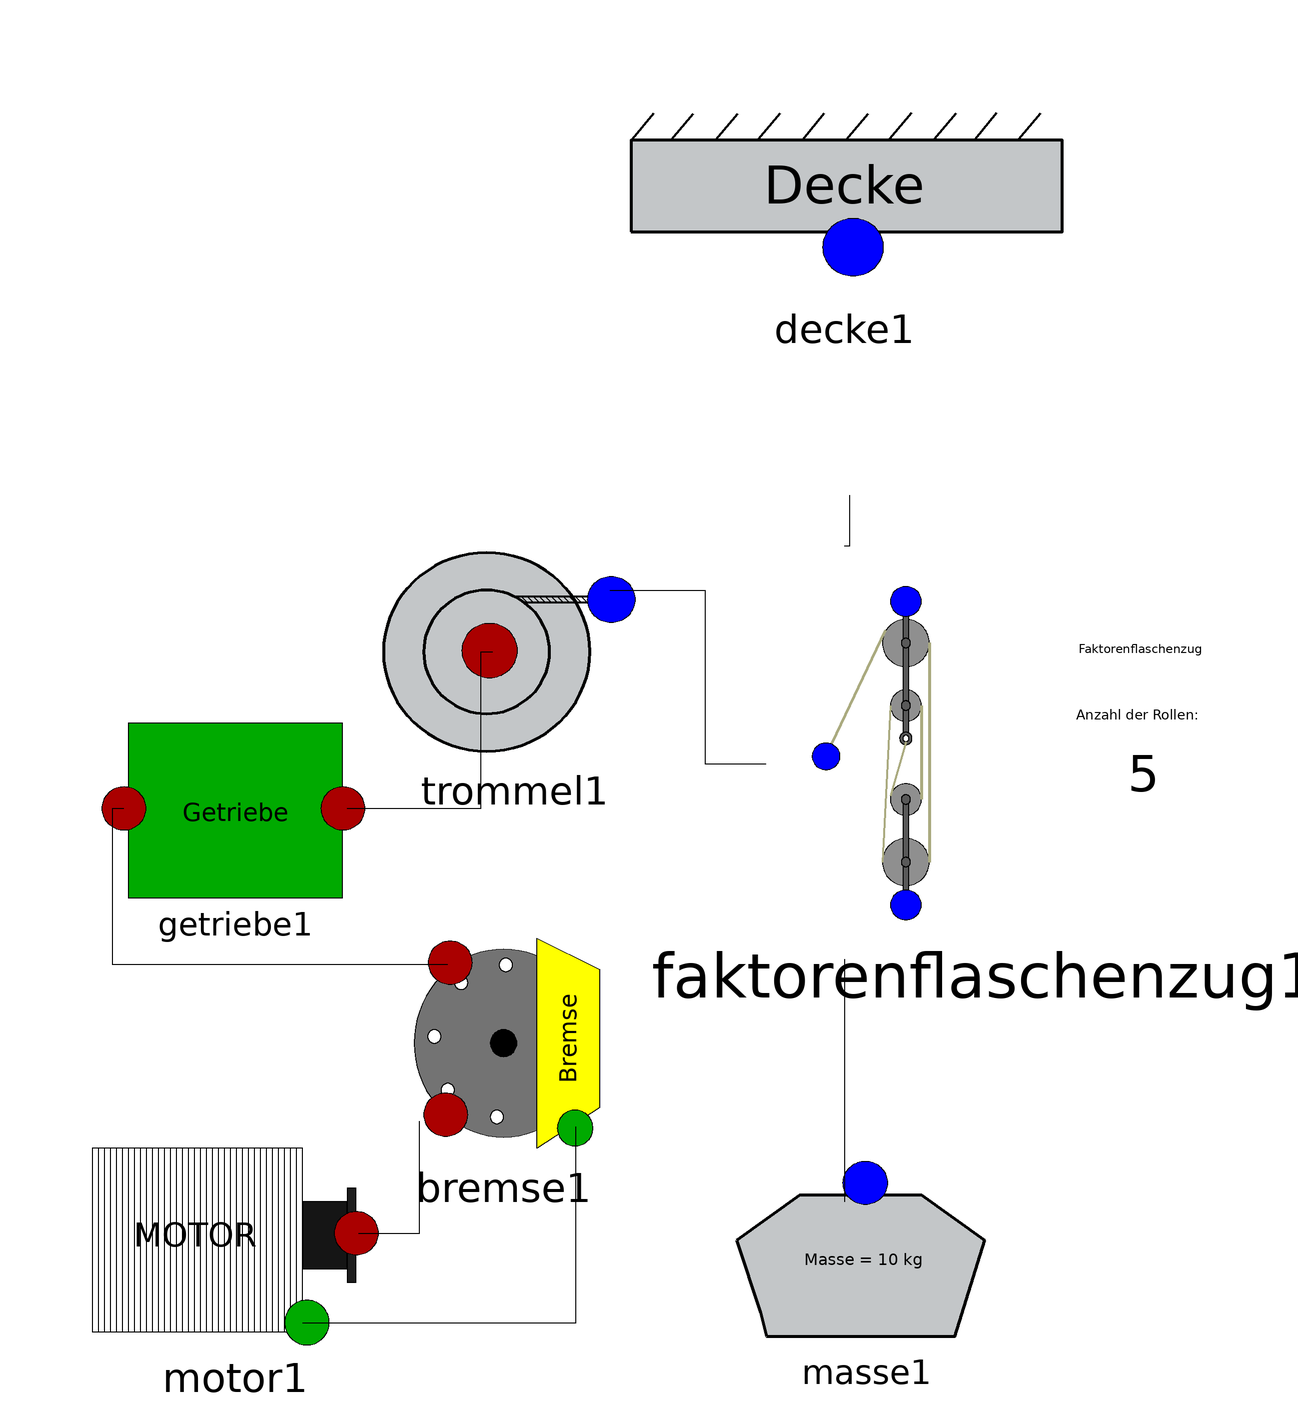

Above is the diagram view of the following Modelica model: its components placed by their Placement annotations and its connect equations drawn as lines.

model Faktorenflaschenzug
      extends Modelica.Icons.Example;
      Projekt_Flaschenzug.Komponenten.Decke decke1 annotation(
        Placement(visible = true, transformation(origin = {35, 105}, extent = {{-39, -39}, {39, 39}}, rotation = 0)));
      Projekt_Flaschenzug.Komponenten.Trommel trommel1 annotation(
        Placement(visible = true, transformation(origin = {-24, 22}, extent = {{-24, -24}, {24, 24}}, rotation = 0)));
      Projekt_Flaschenzug.Komponenten.Masse masse1 annotation(
        Placement(visible = true, transformation(origin = {39, -85}, extent = {{-27, -27}, {27, 27}}, rotation = 0)));
      Projekt_Flaschenzug.Flaschenzugarten.Faktorenflaschenzug faktorenflaschenzug1 annotation(
        Placement(visible = true, transformation(origin = {60, 4}, extent = {{-42, -42}, {42, 42}}, rotation = 0)));
  Projekt_Flaschenzug.Antriebssystem.Motor motor1 annotation(
        Placement(visible = true, transformation(origin = {-82, -82}, extent = {{-20, -20}, {36, 20}}, rotation = 0)));
  Projekt_Flaschenzug.Antriebssystem.Bremse bremse1 annotation(
        Placement(visible = true, transformation(origin = {-26, -48}, extent = {{-20, -20}, {20, 20}}, rotation = 0)));
  Projekt_Flaschenzug.Antriebssystem.Getriebe getriebe1(Hubrichtung = 1)  annotation(
        Placement(visible = true, transformation(origin = {-78, -2}, extent = {{-20, -20}, {28, 12}}, rotation = 0)));
    equation
      connect(bremse1.mw_connector2, getriebe1.mw_connector1) annotation(
        Line(points = {{-36, -34}, {-96, -34}, {-96, -6}, {-94, -6}}));
    connect(motor1.mw_connector1, bremse1.mw_connector1) annotation(
        Line(points = {{-52, -82}, {-41, -82}, {-41, -62}}));
    connect(motor1.u_connector1, bremse1.u_connector1) annotation(
        Line(points = {{-62, -98}, {-13, -98}, {-13, -63}}));
      connect(getriebe1.mw_connector2, trommel1.mw_connector1) annotation(
        Line(points = {{-54, -6}, {-30, -6}, {-30, 22}, {-28, 22}}));
  connect(trommel1.fs_connector1, faktorenflaschenzug1.fs_connector1) annotation(
        Line(points = {{-7, 33}, {10, 33}, {10, 2}, {21, 2}}));
  connect(faktorenflaschenzug1.fs_connector2, masse1.fs_connector1) annotation(
        Line(points = {{35, -33}, {35, -76.4182}}));
  connect(faktorenflaschenzug1.fs_connector3, decke1.fs_connector1) annotation(
        Line(points = {{35, 41}, {36, 41}, {36, 50}}));
    end Faktorenflaschenzug;